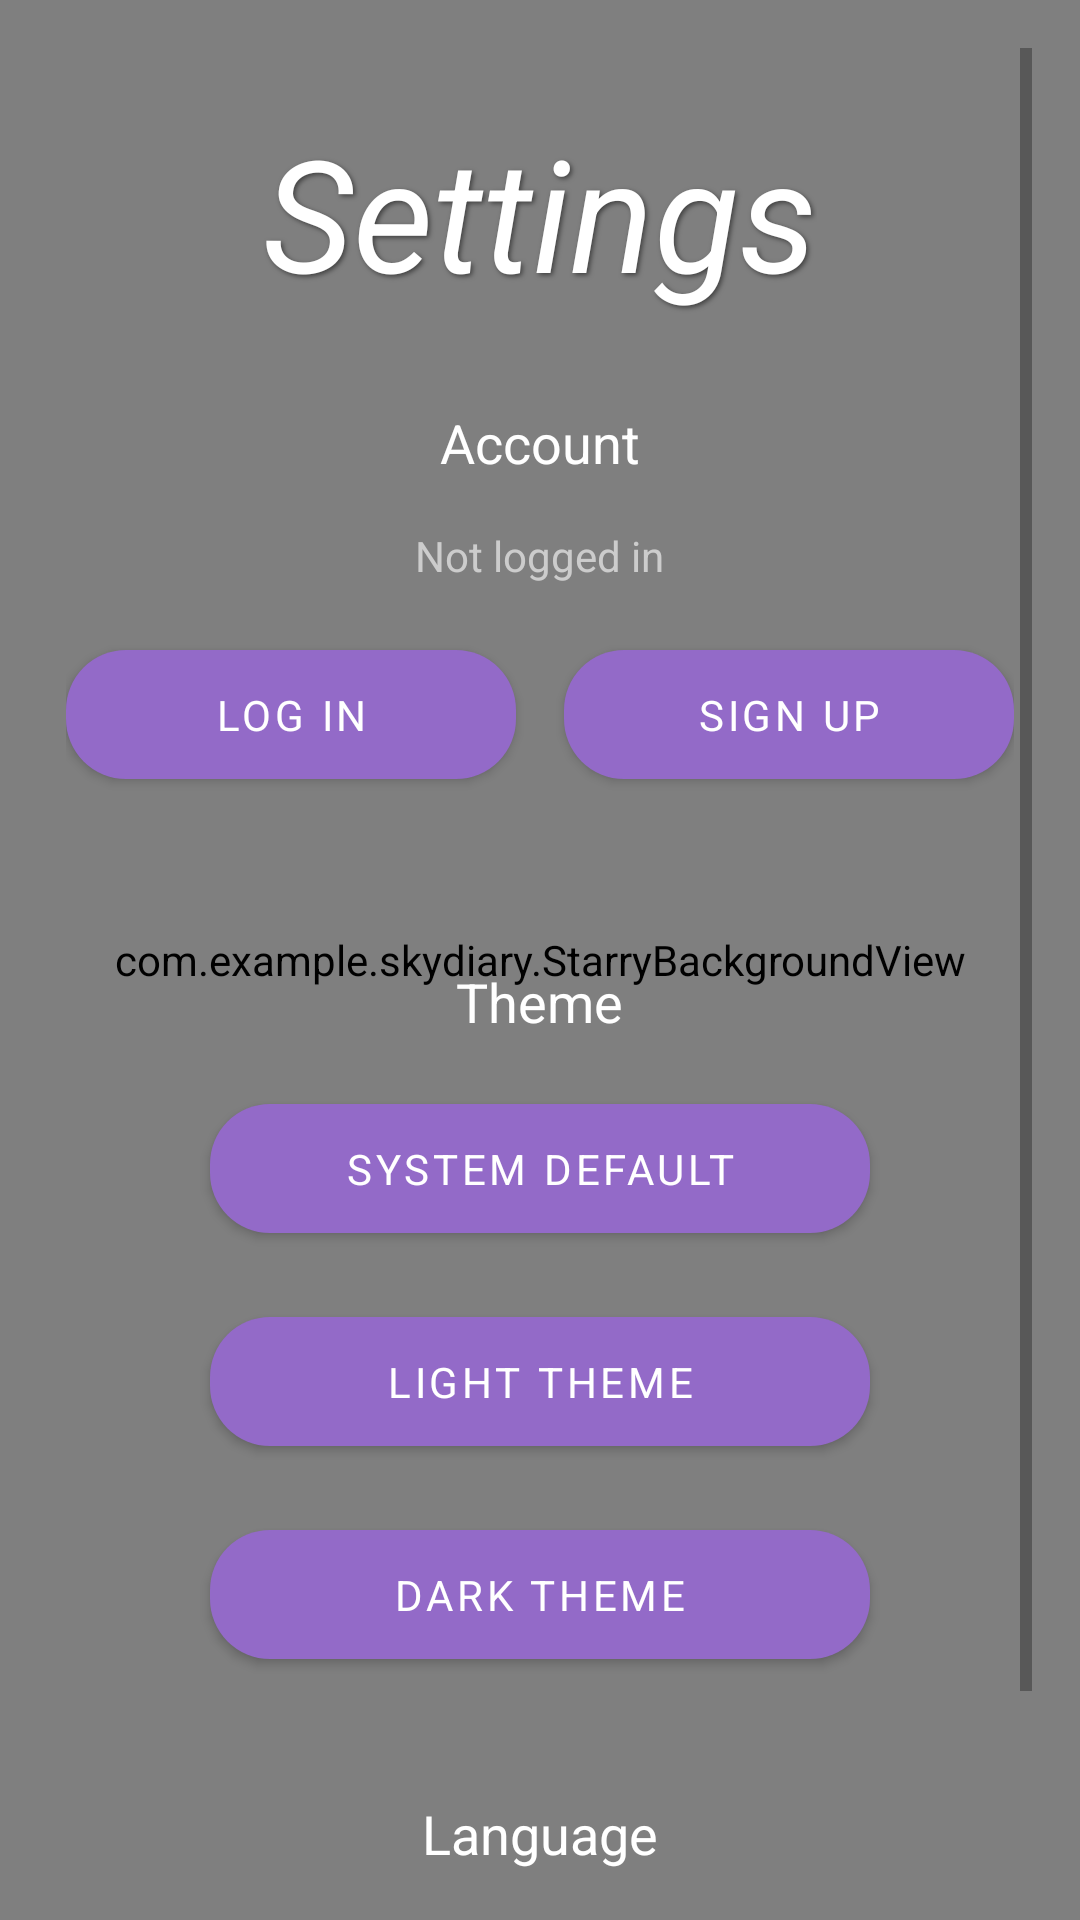

Produce the Android XML layout that renders to this screen, including the resource entries it uses.
<!-- AndroidManifest.xml: application theme Theme.SkyDiary -->
<!-- res/layout/fragment_settings.xml -->
<?xml version="1.0" encoding="utf-8"?>
<FrameLayout
    xmlns:android="http://schemas.android.com/apk/res/android"
    xmlns:app="http://schemas.android.com/apk/res-auto"
    android:layout_width="match_parent"
    android:layout_height="match_parent">

    <com.example.skydiary.StarryBackgroundView
        android:layout_width="match_parent"
        android:layout_height="match_parent"
        app:startColor="?attr/startColor"
        app:endColor="?attr/endColor" />

    <ScrollView
        android:layout_width="match_parent"
        android:layout_height="match_parent"
        android:padding="16dp">

        <LinearLayout
            android:layout_width="match_parent"
            android:layout_height="wrap_content"
            android:orientation="vertical"
            android:gravity="center"
            android:paddingTop="20dp">

            
            <TextView
                android:layout_width="wrap_content"
                android:layout_height="wrap_content"
                android:layout_marginBottom="30dp"
                android:shadowColor="#80000000"
                android:shadowDx="2"
                android:shadowDy="2"
                android:shadowRadius="4"
                android:text="@string/settings"
                android:textColor="@color/text_primary"
                android:textSize="52sp"
                android:textStyle="italic" />

            
            <LinearLayout
                android:id="@+id/account_section"
                android:layout_width="match_parent"
                android:layout_height="wrap_content"
                android:orientation="vertical"
                android:gravity="center"
                android:layout_marginBottom="40dp">

                <TextView
                    android:layout_width="wrap_content"
                    android:layout_height="wrap_content"
                    android:text="@string/account"
                    android:textColor="@color/text_primary"
                    android:textSize="18sp"
                    android:layout_marginBottom="16dp" />

                <TextView
                    android:id="@+id/tv_account_status"
                    android:layout_width="wrap_content"
                    android:layout_height="wrap_content"
                    android:text="@string/not_logged_in"
                    android:textColor="@color/text_secondary"
                    android:textSize="14sp"
                    android:layout_marginBottom="16dp" />

                
                <LinearLayout
                    android:id="@+id/ll_non_logged_in"
                    android:layout_width="wrap_content"
                    android:layout_height="wrap_content"
                    android:orientation="horizontal"
                    android:layout_marginBottom="16dp">

                    <com.google.android.material.button.MaterialButton
                        android:id="@+id/btn_login"
                        style="@style/Widget.MaterialComponents.Button"
                        android:layout_width="150dp"
                        android:layout_height="55dp"
                        android:text="@string/log_in"
                        android:textSize="14sp"
                        android:textColor="?attr/colorOnPrimary"
                        app:cornerRadius="20dp"
                        android:layout_marginEnd="8dp"
                        app:backgroundTint="?attr/colorPrimary" />

                    <com.google.android.material.button.MaterialButton
                        android:id="@+id/btn_create_account"
                        style="@style/Widget.MaterialComponents.Button"
                        android:layout_width="150dp"
                        android:layout_height="55dp"
                        android:text="@string/sign_up"
                        android:textSize="14sp"
                        android:textColor="?attr/colorOnPrimary"
                        app:cornerRadius="20dp"
                        android:layout_marginStart="8dp"
                        app:backgroundTint="?attr/colorPrimary" />

                </LinearLayout>

                
                <com.google.android.material.button.MaterialButton
                    android:id="@+id/btn_account_settings"
                    style="@style/Widget.MaterialComponents.Button"
                    android:layout_width="220dp"
                    android:layout_height="55dp"
                    android:text="@string/account_settings"
                    android:textSize="14sp"
                    android:textColor="?attr/colorOnPrimary"
                    app:cornerRadius="20dp"
                    android:visibility="gone"
                    app:backgroundTint="?attr/colorPrimary" />

                <ImageButton
                    android:id="@+id/btn_sync"
                    android:layout_width="wrap_content"
                    android:layout_height="wrap_content"
                    android:visibility="gone"
                    android:background="?attr/selectableItemBackgroundBorderless"
                    android:src="@drawable/ic_sync"
                    android:layout_marginTop="8dp"
                    app:tint="@color/text_primary" />
            </LinearLayout>

            
            <TextView
                android:layout_width="wrap_content"
                android:layout_height="wrap_content"
                android:text="@string/theme"
                android:textColor="@color/text_primary"
                android:textSize="18sp"
                android:layout_marginBottom="16dp" />

            
            <com.google.android.material.button.MaterialButton
                android:id="@+id/button_auto_theme"
                style="@style/Widget.MaterialComponents.Button"
                android:layout_width="220dp"
                android:layout_height="55dp"
                android:text="@string/auto_theme"
                android:textSize="14sp"
                android:textColor="?attr/colorOnPrimary"
                app:cornerRadius="20dp"
                android:layout_marginBottom="16dp"
                app:backgroundTint="?attr/colorPrimary" />

            <com.google.android.material.button.MaterialButton
                android:id="@+id/button_light_theme"
                style="@style/Widget.MaterialComponents.Button"
                android:layout_width="220dp"
                android:layout_height="55dp"
                android:text="@string/light_theme"
                android:textSize="14sp"
                android:textColor="?attr/colorOnPrimary"
                app:cornerRadius="20dp"
                android:layout_marginBottom="16dp"
                app:backgroundTint="?attr/colorPrimary" />

            <com.google.android.material.button.MaterialButton
                android:id="@+id/button_dark_theme"
                style="@style/Widget.MaterialComponents.Button"
                android:layout_width="220dp"
                android:layout_height="55dp"
                android:text="@string/dark_theme"
                android:textSize="14sp"
                android:textColor="?attr/colorOnPrimary"
                app:cornerRadius="20dp"
                android:layout_marginBottom="40dp"
                app:backgroundTint="?attr/colorPrimary" />

            
            <TextView
                android:layout_width="wrap_content"
                android:layout_height="wrap_content"
                android:text="@string/language"
                android:textColor="@color/text_primary"
                android:textSize="18sp"
                android:layout_marginBottom="16dp" />

            
            <com.google.android.material.button.MaterialButton
                android:id="@+id/button_language_selector"
                style="@style/Widget.MaterialComponents.Button"
                android:layout_width="220dp"
                android:layout_height="55dp"
                android:text="English"
                android:textSize="14sp"
                android:textColor="?attr/colorOnPrimary"
                app:cornerRadius="20dp"
                android:layout_marginBottom="16dp"
                app:backgroundTint="?attr/colorPrimary"
                app:iconGravity="textStart" />

        </LinearLayout>
    </ScrollView>

</FrameLayout>
<!-- resources referenced by this layout -->
<resources>
  <color name="text_primary">#FFFFFF</color>
  <color name="text_secondary">#CCCCCC</color>
  <!-- drawable ic_sync (drawable) -->
  <vector xmlns:android="http://schemas.android.com/apk/res/android"
      android:width="24dp"
      android:height="24dp"
      android:viewportWidth="24"
      android:viewportHeight="24"
      android:tint="?attr/colorOnPrimary">
      <path
          android:fillColor="@android:color/white"
          android:pathData="M12,6v3l4,-4 -4,-4v3c-4.42,0 -8,3.58 -8,8 0,1.57 0.46,3.03 1.24,4.26L6.7,14.8c-0.45,-0.83 -0.7,-1.79 -0.7,-2.8 0,-3.31 2.69,-6 6,-6zM18.76,7.74L17.3,9.2c0.45,0.83 0.7,1.79 0.7,2.8 0,3.31 -2.69,6 -6,6v-3l-4,4 4,4v-3c4.42,0 8,-3.58 8,-8 0,-1.57 -0.46,-3.03 -1.24,-4.26z"/>
  </vector>
  <string name="account">Account</string>
  <string name="account_settings">Account Settings</string>
  <string name="auto_theme">System default</string>
  <string name="dark_theme">Dark theme</string>
  <string name="language">Language</string>
  <string name="light_theme">Light theme</string>
  <string name="log_in">Log In</string>
  <string name="not_logged_in">Not logged in</string>
  <string name="settings">Settings</string>
  <string name="sign_up">Sign Up</string>
  <string name="theme">Theme</string>
  <style name="Theme.SkyDiary" parent="Theme.MaterialComponents.DayNight.NoActionBar">
          <item name="fontFamily">@font/main_font</item>
          <item name="colorPrimary">@color/button_color_light</item>
          <item name="colorOnPrimary">@android:color/white</item>
          <item name="android:windowBackground">@color/background_light</item>
          <item name="colorSecondary">@color/button_color_light</item>
          <item name="colorOnSecondary">@android:color/white</item>
  
          <item name="startColor">@color/start_color_light</item>
          <item name="endColor">@color/end_color_light</item>
  
          <item name="bottomNavigationStyle">@style/Widget.SkyDiary.BottomNavigationView.Light</item>
      </style>
  <color name="button_color_light">#936AC8</color>
  <color name="background_light">#FFFFFF</color>
  <color name="start_color_light">#0A0E2A</color>
  <color name="end_color_light">#1A1F4B</color>
  <style name="Widget.SkyDiary.BottomNavigationView.Light" parent="Widget.MaterialComponents.BottomNavigationView">
          <item name="backgroundTint">@android:color/transparent</item>
          <item name="itemBackground">@android:color/transparent</item>
          <item name="itemIconTint">@color/bottom_nav_icon_tint</item>
          <item name="itemTextColor">@color/bottom_nav_icon_tint</item>
          <item name="labelVisibilityMode">unlabeled</item>
          <item name="elevation">0dp</item>
      </style>
</resources>
